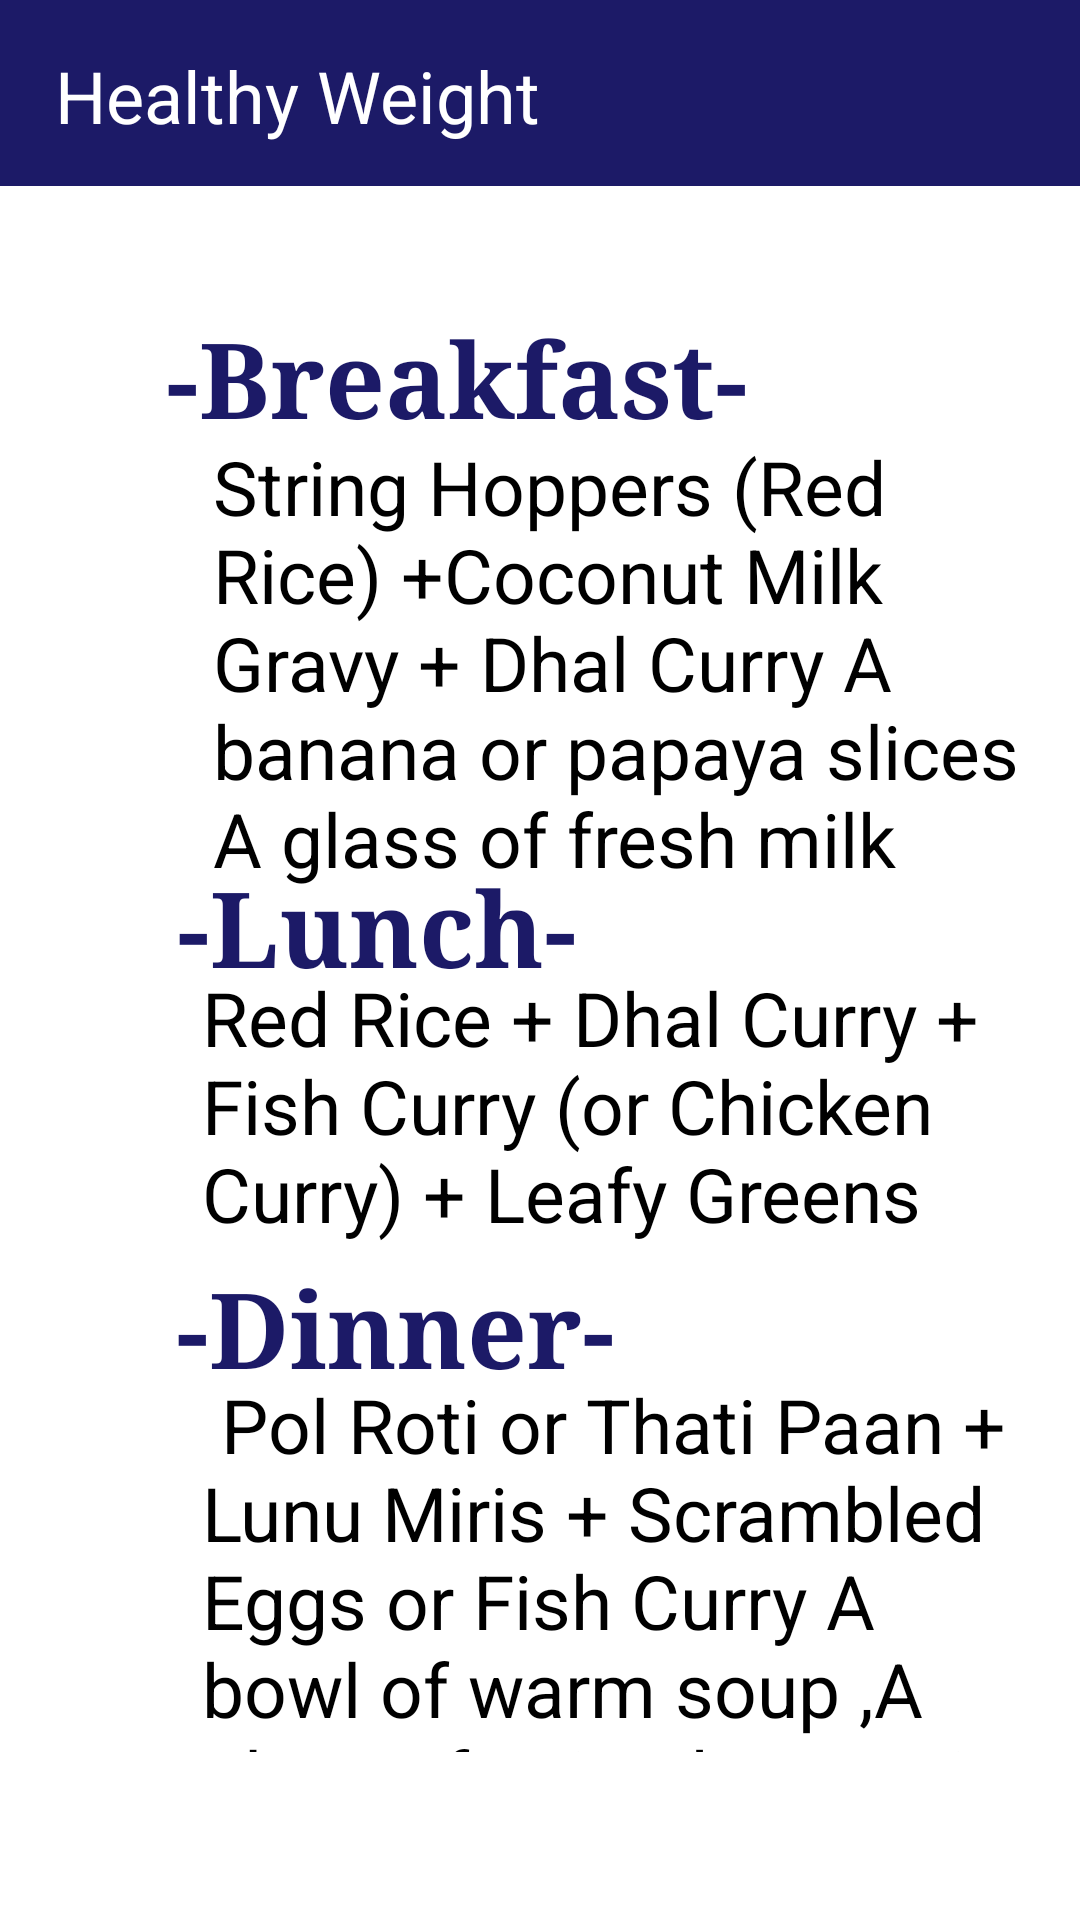

Produce the Android XML layout that renders to this screen, including the resource entries it uses.
<!-- AndroidManifest.xml: application theme Theme.BMICal -->
<!-- res/layout/activity_healthy_weight.xml -->
<?xml version="1.0" encoding="utf-8"?>
<androidx.constraintlayout.widget.ConstraintLayout xmlns:android="http://schemas.android.com/apk/res/android"
    xmlns:app="http://schemas.android.com/apk/res-auto"
    xmlns:tools="http://schemas.android.com/tools"
    android:id="@+id/main"
    android:layout_width="match_parent"
    android:layout_height="match_parent"
    tools:context=".healthy_weight">

    <androidx.constraintlayout.widget.ConstraintLayout
        android:layout_width="match_parent"
        android:layout_height="match_parent"
        app:layout_constraintBottom_toBottomOf="parent"
        app:layout_constraintEnd_toEndOf="parent"
        app:layout_constraintStart_toStartOf="parent"
        app:layout_constraintTop_toTopOf="parent">

        <ImageView
            android:id="@+id/hw"
            android:layout_width="775dp"
            android:layout_height="805dp"
            android:layout_marginStart="1dp"
            android:layout_marginTop="1dp"
            android:layout_marginEnd="1dp"
            android:layout_marginBottom="1dp"
            app:layout_constraintBottom_toBottomOf="parent"
            app:layout_constraintEnd_toEndOf="parent"
            app:layout_constraintStart_toStartOf="parent"
            app:layout_constraintTop_toTopOf="parent"
            app:srcCompat="@drawable/ai_generated_freshness_fusion_frame_a_collage_of_fresh_produce_and_blossoms_epitomizing_the_essence_of_spring_for_promotional_allure_free_photo"
            tools:ignore="ContentDescription,MissingConstraints" />

        <androidx.constraintlayout.widget.ConstraintLayout
            android:layout_width="match_parent"
            android:layout_height="match_parent"
            app:layout_constraintBottom_toBottomOf="parent"
            app:layout_constraintEnd_toEndOf="parent"
            app:layout_constraintStart_toStartOf="parent"
            app:layout_constraintTop_toTopOf="parent">


            <LinearLayout
                android:id="@+id/linearLayout3"
                android:layout_width="match_parent"
                android:layout_height="match_parent"
                android:orientation="vertical"
                app:layout_constraintBottom_toBottomOf="parent"
                app:layout_constraintEnd_toEndOf="parent"
                app:layout_constraintStart_toStartOf="parent"
                app:layout_constraintTop_toTopOf="parent"
                tools:ignore="UselessLeaf" >

                <androidx.constraintlayout.widget.ConstraintLayout
                    android:layout_width="match_parent"
                    android:layout_height="62dp"
                    android:background="@color/blue"
                    tools:ignore="MissingConstraints">

                    <TextView
                        android:id="@+id/textView1"
                        android:layout_width="wrap_content"
                        android:layout_height="wrap_content"
                        android:layout_marginEnd="180dp"
                        android:layout_weight="1"
                        android:text="Healthy Weight"
                        android:textColor="@color/white"
                        android:textSize="24sp"
                        app:layout_constraintBottom_toBottomOf="parent"
                        app:layout_constraintEnd_toEndOf="parent"
                        app:layout_constraintHorizontal_bias="0.079"
                        app:layout_constraintTop_toTopOf="parent"
                        app:layout_constraintVertical_bias="0.533"
                        tools:ignore="HardcodedText,MissingConstraints,SpUsage" />
                </androidx.constraintlayout.widget.ConstraintLayout>

                <androidx.constraintlayout.widget.ConstraintLayout
                    android:id="@+id/constraintLayout3"
                    android:layout_width="match_parent"
                    android:layout_height="match_parent">

                    <TextView
                        android:id="@+id/textView3"
                        android:layout_width="wrap_content"
                        android:layout_height="wrap_content"
                        android:fontFamily="serif"
                        android:text="-Breakfast-"
                        android:textColor="@color/blue"
                        android:textSize="35dp"
                        android:textStyle="bold"
                        app:layout_constraintBottom_toBottomOf="parent"
                        app:layout_constraintEnd_toEndOf="parent"
                        app:layout_constraintHorizontal_bias="0.334"
                        app:layout_constraintStart_toStartOf="parent"
                        app:layout_constraintTop_toTopOf="parent"
                        app:layout_constraintVertical_bias="0.076"
                        tools:ignore="HardcodedText,SpUsage" />

                    <TextView
                        android:id="@+id/textView7"
                        android:layout_width="272dp"
                        android:layout_height="155dp"
                        android:text="String Hoppers (Red Rice) +Coconut Milk Gravy + Dhal Curry A banana or papaya slices A glass of fresh milk"
                        android:textColor="@color/black"
                        android:textSize="25dp"
                        app:layout_constraintBottom_toBottomOf="parent"
                        app:layout_constraintEnd_toEndOf="parent"
                        app:layout_constraintHorizontal_bias="0.807"
                        app:layout_constraintStart_toStartOf="parent"
                        app:layout_constraintTop_toTopOf="parent"
                        app:layout_constraintVertical_bias="0.197"
                        tools:ignore="HardcodedText,SpUsage" />

                    <TextView
                        android:id="@+id/textView11"
                        android:layout_width="wrap_content"
                        android:layout_height="wrap_content"
                        android:fontFamily="serif"
                        android:text="-Lunch-"
                        android:textColor="@color/blue"
                        android:textSize="35dp"
                        android:textStyle="bold"
                        app:layout_constraintBottom_toBottomOf="parent"
                        app:layout_constraintEnd_toEndOf="parent"
                        app:layout_constraintHorizontal_bias="0.261"
                        app:layout_constraintStart_toStartOf="parent"
                        app:layout_constraintTop_toTopOf="parent"
                        app:layout_constraintVertical_bias="0.421"
                        tools:ignore="HardcodedText,SpUsage" />

                    <TextView
                        android:id="@+id/textView12"
                        android:layout_width="283dp"
                        android:layout_height="126dp"
                        android:text="Red Rice + Dhal Curry + Fish Curry (or Chicken Curry) + Leafy Greens"
                        android:textColor="@color/black"
                        android:textSize="25dp"
                        app:layout_constraintBottom_toBottomOf="parent"
                        app:layout_constraintEnd_toEndOf="parent"
                        app:layout_constraintHorizontal_bias="0.875"
                        app:layout_constraintStart_toStartOf="parent"
                        app:layout_constraintTop_toTopOf="parent"
                        app:layout_constraintVertical_bias="0.576"
                        tools:ignore="HardcodedText,SpUsage" />

                    <TextView
                        android:id="@+id/textView13"
                        android:layout_width="wrap_content"
                        android:layout_height="wrap_content"
                        android:fontFamily="serif"
                        android:text="-Dinner-"
                        android:textColor="@color/blue"
                        android:textSize="35dp"
                        android:textStyle="bold"
                        app:layout_constraintBottom_toBottomOf="parent"
                        app:layout_constraintEnd_toEndOf="parent"
                        app:layout_constraintHorizontal_bias="0.274"
                        app:layout_constraintStart_toStartOf="parent"
                        app:layout_constraintTop_toTopOf="parent"
                        app:layout_constraintVertical_bias="0.673"
                        tools:ignore="HardcodedText,SpUsage" />

                    <TextView
                        android:id="@+id/textView14"
                        android:layout_width="283dp"
                        android:layout_height="126dp"
                        android:text=" Pol Roti or Thati Paan + Lunu Miris + Scrambled Eggs or Fish Curry A bowl of warm soup ,A glass of spiced turmeric milk"
                        android:textColor="@color/black"
                        android:textSize="25dp"
                        app:layout_constraintBottom_toBottomOf="parent"
                        app:layout_constraintEnd_toEndOf="parent"
                        app:layout_constraintHorizontal_bias="0.875"
                        app:layout_constraintStart_toStartOf="parent"
                        app:layout_constraintTop_toTopOf="parent"
                        app:layout_constraintVertical_bias="0.876"
                        tools:ignore="HardcodedText,SpUsage" />
                </androidx.constraintlayout.widget.ConstraintLayout>
            </LinearLayout>


        </androidx.constraintlayout.widget.ConstraintLayout>
    </androidx.constraintlayout.widget.ConstraintLayout>

</androidx.constraintlayout.widget.ConstraintLayout>
<!-- resources referenced by this layout -->
<resources>
  <color name="black">#FF000000</color>
  <color name="blue">#1C1A67</color>
  <color name="white">#FFFFFFFF</color>
  <!-- drawable ai_generated_freshness_fusion_frame_a_collage_of_fresh_produce_and_blossoms_epitomizing_the_essence_of_spring_for_promotional_allure_free_photo: jpg bitmap (drawable, 60033 bytes) -->
</resources>
